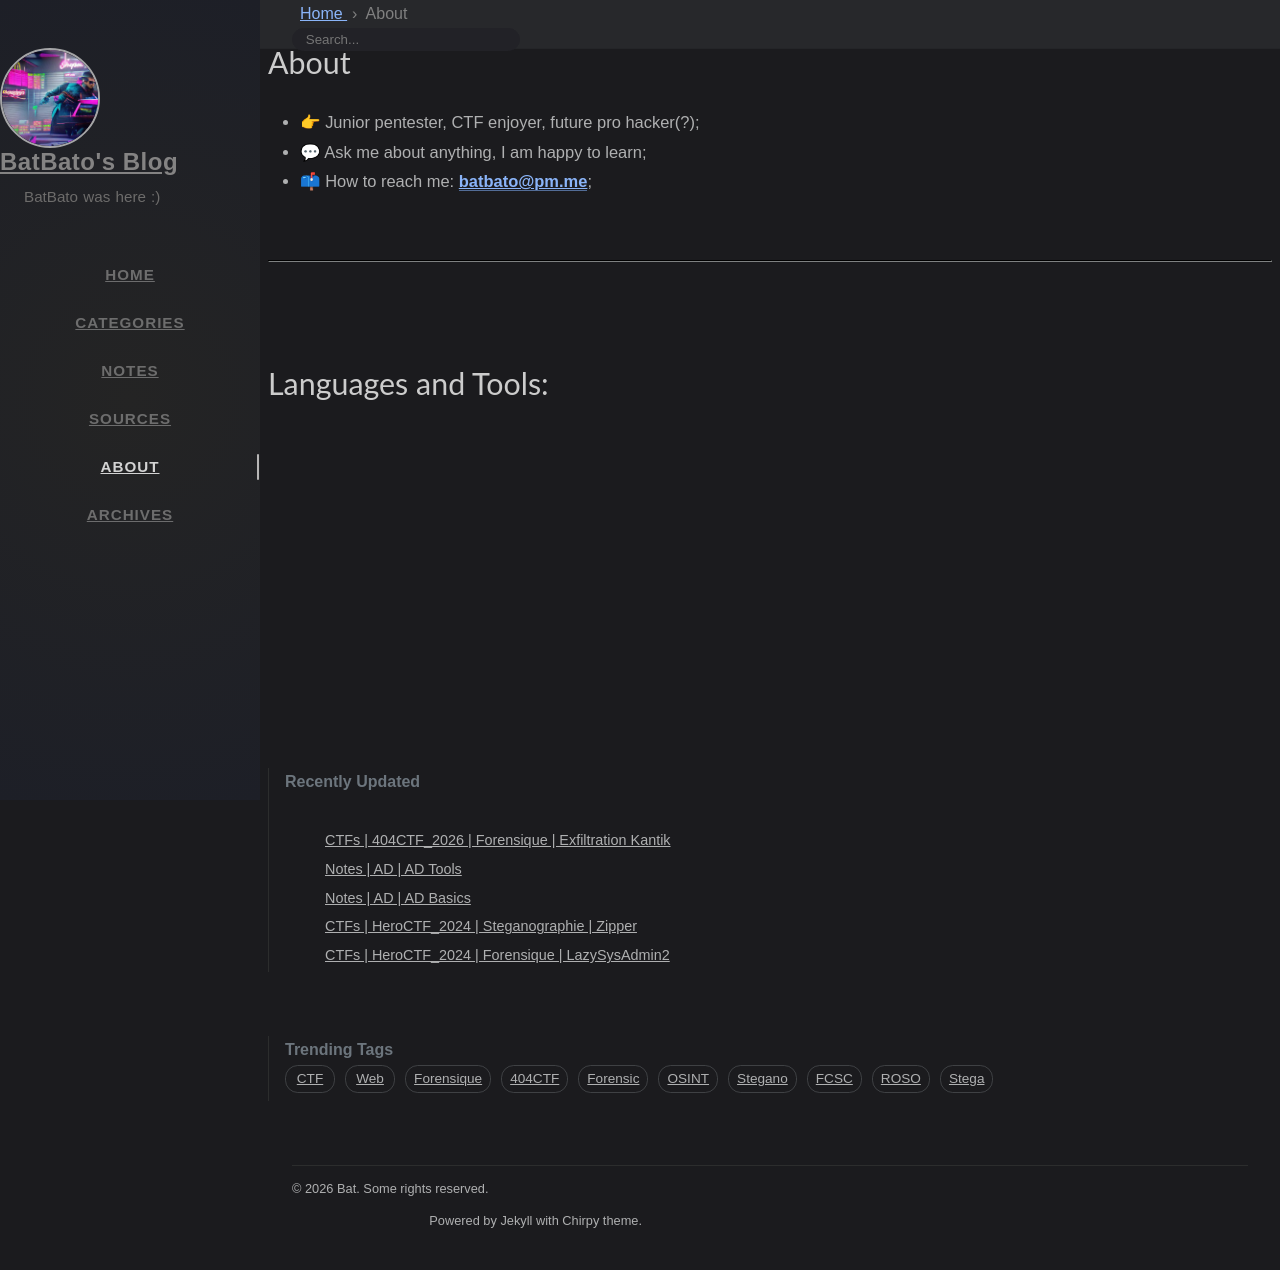

repository: Nouman404/nouman404.github.io · page: about/index.html · generator: jekyll

---
title: About
icon: fas fa-info-circle
order: 5
---


- 👉 Junior pentester, CTF enjoyer, future pro hacker(?);<br />
- 💬 Ask me about anything, I am happy to learn;<br />
- 📫 How to reach me: **<a href="mailto: batbato@pm.me">batbato@pm.me</a>**;

<br>
<hr />
<br>

# Languages and Tools:

![scripting](https://raw.githubusercontent.com/Nouman404/nouman404.github.io/main/assets/img/scripting.png){: width="45" height="45" }
![scripting](https://raw.githubusercontent.com/Nouman404/nouman404.github.io/main/assets/img/metasploit.png){: width="40" height="40" }
![scripting](https://raw.githubusercontent.com/Nouman404/nouman404.github.io/main/assets/img/python.png){: width="35" height="35" }
![scripting](https://raw.githubusercontent.com/Nouman404/nouman404.github.io/main/assets/img/tux.png){: width="40" height="40" }
![scripting](https://raw.githubusercontent.com/Nouman404/nouman404.github.io/main/assets/img/docker.png){: width="40" height="40" }
![scripting](https://raw.githubusercontent.com/Nouman404/nouman404.github.io/main/assets/img/burpsuite.png){: width="35" height="35" }
![scripting](https://raw.githubusercontent.com/Nouman404/nouman404.github.io/main/assets/img/C.png){: width="35" height="35" }
![scripting](https://raw.githubusercontent.com/Nouman404/nouman404.github.io/main/assets/img/js.png){: width="35" height="35" }
![scripting](https://raw.githubusercontent.com/Nouman404/nouman404.github.io/main/assets/img/php.png){: width="35" height="35" }
